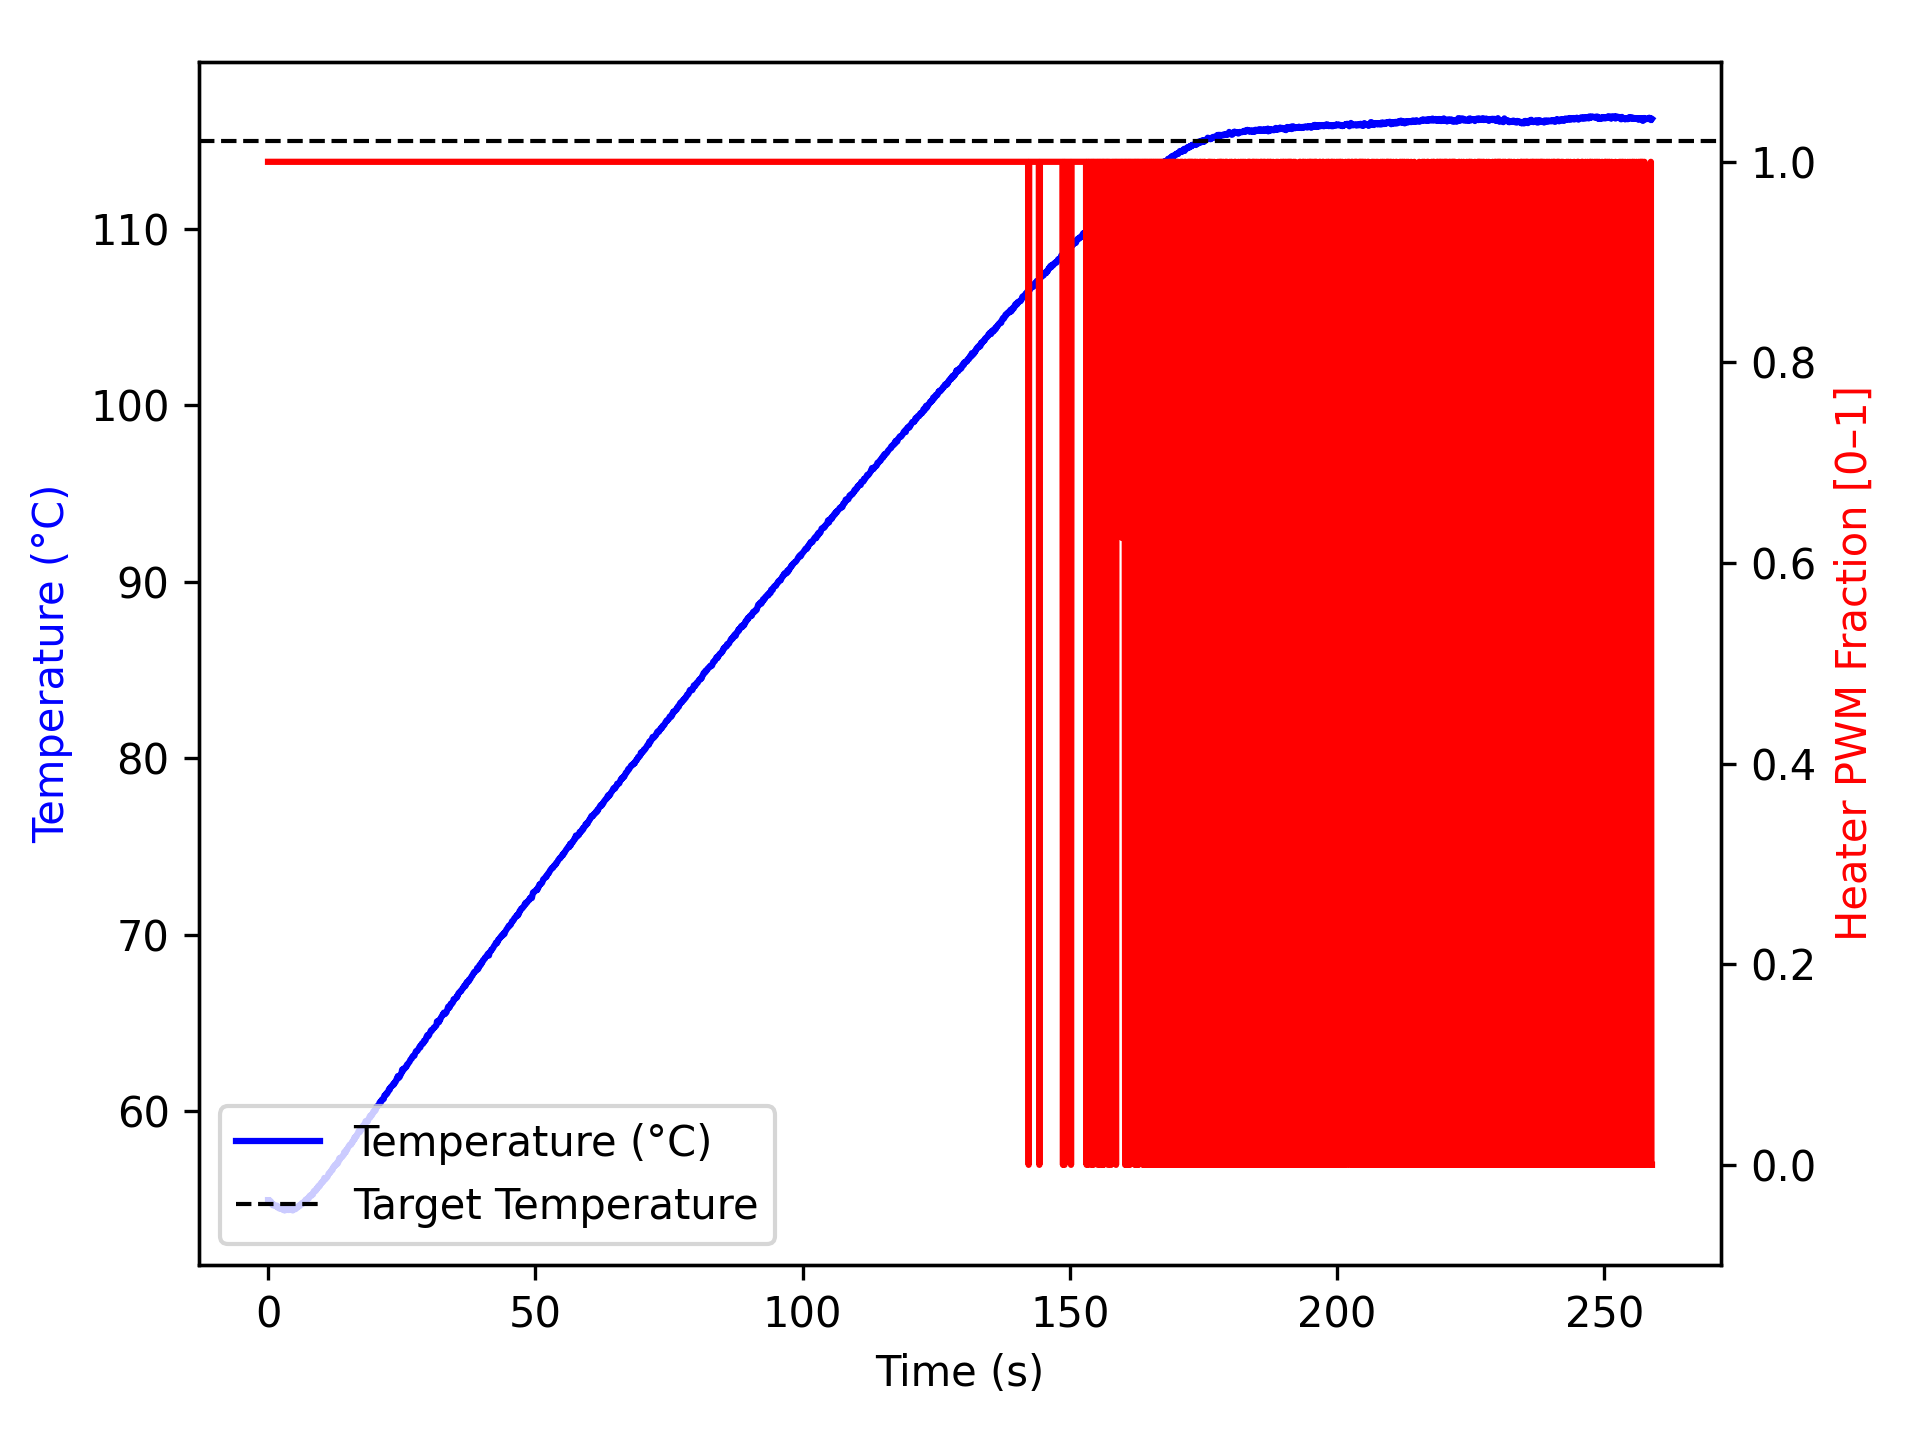

Data behind this chart, as committed beside it:
time_ms, temperature, heater
1, 54.95, 1.0
1, 54.88, 1.0
101, 54.93, 1.0
201, 54.84, 1.0
302, 54.8, 1.0
403, 54.88, 1.0
503, 54.88, 1.0
603, 54.77, 1.0
703, 54.72, 1.0
803, 54.74, 1.0
903, 54.65, 1.0
1004, 54.7, 1.0
1104, 54.7, 1.0
1204, 54.65, 1.0
1304, 54.63, 1.0
1404, 54.61, 1.0
1504, 54.59, 1.0
1604, 54.59, 1.0
1704, 54.63, 1.0
1804, 54.52, 1.0
1904, 54.52, 1.0
2005, 54.49, 1.0
2105, 54.47, 1.0
2205, 54.54, 1.0
2306, 54.5, 1.0
2406, 54.48, 1.0
2506, 54.45, 1.0
2608, 54.45, 1.0
2709, 54.42, 1.0
2810, 54.4, 1.0
2910, 54.41, 1.0
3010, 54.37, 1.0
3110, 54.48, 1.0
3210, 54.37, 1.0
3311, 54.38, 1.0
3411, 54.41, 1.0
3511, 54.42, 1.0
3611, 54.45, 1.0
3712, 54.41, 1.0
3812, 54.38, 1.0
3913, 54.45, 1.0
4014, 54.42, 1.0
4114, 54.45, 1.0
4214, 54.42, 1.0
4315, 54.41, 1.0
4415, 54.41, 1.0
4515, 54.38, 1.0
4615, 54.36, 1.0
4716, 54.42, 1.0
4816, 54.48, 1.0
4916, 54.43, 1.0
5016, 54.45, 1.0
5116, 54.43, 1.0
5217, 54.45, 1.0
5317, 54.54, 1.0
5418, 54.54, 1.0
5518, 54.55, 1.0
5618, 54.55, 1.0
5719, 54.61, 1.0
5819, 54.65, 1.0
... 2,522 more rows
